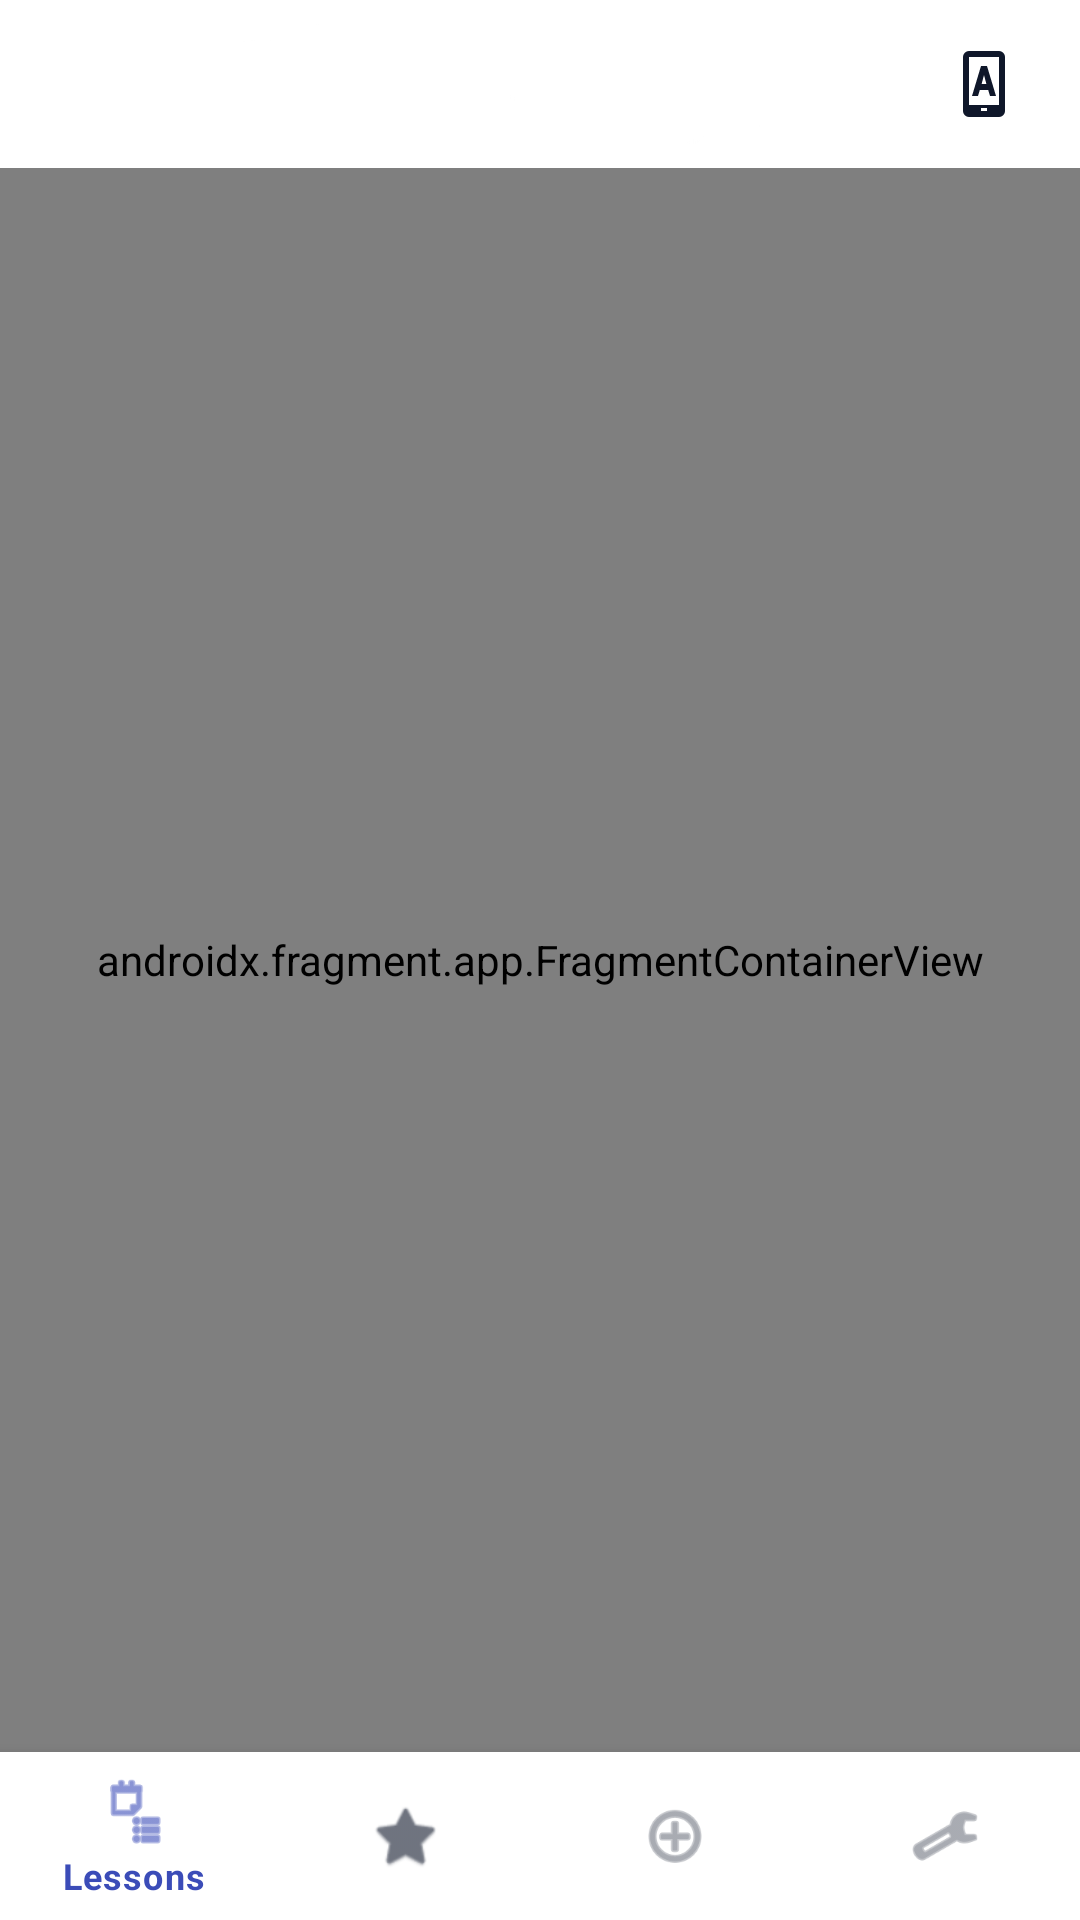

Layout XML and referenced resources for this Android screen:
<!-- AndroidManifest.xml: activity theme Theme.ParallelLingvoApp.Starting -->
<!-- res/layout/activity_main.xml -->
<?xml version="1.0" encoding="utf-8"?>
<androidx.constraintlayout.widget.ConstraintLayout
    xmlns:android="http://schemas.android.com/apk/res/android"
    xmlns:app="http://schemas.android.com/apk/res-auto"
    android:layout_width="match_parent"
    android:layout_height="match_parent"
    android:background="@color/colorBackground">

    <com.google.android.material.appbar.MaterialToolbar
        android:id="@+id/app_header"
        android:layout_width="0dp"
        android:layout_height="wrap_content"
        android:minHeight="56dp"
        android:background="@color/colorSurface"
        app:contentInsetStart="0dp"
        app:contentInsetEnd="0dp"
        app:layout_constraintTop_toTopOf="parent"
        app:layout_constraintStart_toStartOf="parent"
        app:layout_constraintEnd_toEndOf="parent">

        <FrameLayout
            android:layout_width="match_parent"
            android:layout_height="56dp">
            <LinearLayout
                android:layout_width="wrap_content"
                android:layout_height="match_parent"
                android:layout_gravity="center"
                android:gravity="center_vertical"
                android:orientation="horizontal">
                <ImageView
                    android:id="@+id/img_brand_mark"
                    android:layout_width="32dp"
                    android:layout_height="40dp"
                    android:contentDescription="@string/app_name"
                    android:cropToPadding="true"
                    android:scaleType="matrix"
                    android:src="@drawable/logo_mark" />
                <ImageView
                    android:id="@+id/img_brand_name"
                    android:layout_width="156dp"
                    android:layout_height="40dp"
                    android:layout_marginStart="12dp"
                    android:contentDescription="@string/app_name"
                    android:cropToPadding="true"
                    android:scaleType="matrix"
                    android:src="@drawable/header_wordmark" />
            </LinearLayout>
            <androidx.appcompat.widget.AppCompatImageButton
                android:id="@+id/btn_theme"
                android:layout_width="48dp"
                android:layout_height="48dp"
                android:layout_gravity="end|center_vertical"
                android:layout_marginEnd="8dp"
                android:padding="12dp"
                android:background="?attr/selectableItemBackgroundBorderless"
                android:contentDescription="@string/theme_title"
                app:srcCompat="@drawable/ic_theme_system_24"
                app:tint="@color/colorOnBackground" />
        </FrameLayout>
    </com.google.android.material.appbar.MaterialToolbar>

    <TextView android:id="@+id/admin_preview_indicator"
        android:layout_width="0dp" android:layout_height="wrap_content"
        android:padding="4dp" android:gravity="center"
        android:textColor="@color/colorPrimary" android:textStyle="bold"
        android:clickable="true" android:focusable="true" android:visibility="gone"
        app:layout_constraintTop_toBottomOf="@id/app_header"
        app:layout_constraintStart_toStartOf="parent" app:layout_constraintEnd_toEndOf="parent" />

    <androidx.fragment.app.FragmentContainerView
        android:id="@+id/nav_host_fragment"
        android:name="androidx.navigation.fragment.NavHostFragment"
        android:layout_width="0dp"
        android:layout_height="0dp"
        app:defaultNavHost="true"
        app:layout_constraintBottom_toTopOf="@id/bottom_navigation"
        app:layout_constraintEnd_toEndOf="parent"
        app:layout_constraintStart_toStartOf="parent"
        app:layout_constraintTop_toBottomOf="@id/admin_preview_indicator"
        app:navGraph="@navigation/nav_graph" />

    <com.google.android.material.bottomnavigation.BottomNavigationView
        android:id="@+id/bottom_navigation"
        android:layout_width="0dp"
        android:layout_height="wrap_content"
        app:layout_constraintBottom_toBottomOf="parent"
        app:layout_constraintEnd_toEndOf="parent"
        app:layout_constraintStart_toStartOf="parent"
        app:menu="@menu/bottom_nav_menu" />

</androidx.constraintlayout.widget.ConstraintLayout>
<!-- resources referenced by this layout -->
<resources>
  <color name="colorBackground">#F8FAFC</color>
  <color name="colorOnBackground">#0F172A</color>
  <color name="colorPrimary">#3B4CB8</color>
  <color name="colorSurface">#FFFFFF</color>
  <!-- drawable header_wordmark: png bitmap (drawable-night-nodpi, 428569 bytes) -->
  <!-- drawable ic_theme_system_24 (drawable) -->
  <?xml version="1.0" encoding="utf-8"?>
  <vector xmlns:android="http://schemas.android.com/apk/res/android"
      android:width="24dp" android:height="24dp" android:viewportWidth="24" android:viewportHeight="24">
      <path android:fillColor="@color/colorOnBackground" android:fillType="evenOdd"
          android:pathData="M7,1h10a2,2 0,0 1,2 2v18a2,2 0,0 1,-2 2h-10a2,2 0,0 1,-2 -2v-18a2,2 0,0 1,2 -2zM7,3v16h10v-16zM11,20v1h2v-1zM8,16l3,-10h2l3,10h-2l-0.6,-2h-2.8l-0.6,2zM11.2,12h1.6l-0.8,-3z" />
  </vector>
  <!-- drawable logo_mark: png bitmap (drawable-nodpi, 138250 bytes) -->
  <string name="app_name">ParallelLingvo</string>
  <string name="theme_title">Appearance</string>
  <style name="Theme.ParallelLingvoApp.Starting" parent="Theme.ParallelLingvoApp" />
  <style name="Theme.ParallelLingvoApp" parent="Theme.MaterialComponents.DayNight.DarkActionBar">
          <item name="colorPrimary">@color/colorPrimary</item>
          <item name="colorPrimaryVariant">@color/colorPrimaryDark</item>
          <item name="colorOnPrimary">@color/colorOnPrimary</item>
          <item name="colorSecondary">@color/colorSecondary</item>
          <item name="colorOnSecondary">@color/colorOnSecondary</item>
          <item name="android:colorBackground">@color/colorBackground</item>
          <item name="colorSurface">@color/colorSurface</item>
          <item name="colorOnSurface">@color/colorOnBackground</item>
          <item name="colorOnBackground">@color/colorOnBackground</item>
          <item name="android:textColorPrimary">@color/colorOnBackground</item>
          <item name="android:textColorSecondary">@color/colorTextSecondary</item>
          <item name="android:windowBackground">@color/colorBackground</item>
          <item name="android:navigationBarColor">@color/colorBackground</item>
          <item name="android:windowLightStatusBar">@bool/is_light_theme</item>
          <item name="android:windowLightNavigationBar">@bool/is_light_theme</item>
          <item name="colorError">@color/colorError</item>
          <item name="android:statusBarColor">@color/colorSurface</item>
          <item name="windowActionBar">false</item>
          <item name="windowNoTitle">true</item>
          <item name="shapeAppearanceSmallComponent">@style/ShapeAppearance.ParallelLingvo.SmallComponent</item>
          <item name="shapeAppearanceMediumComponent">@style/ShapeAppearance.ParallelLingvo.MediumComponent</item>
      </style>
  <color name="colorPrimaryDark">#17092B</color>
  <color name="colorOnPrimary">#FFFFFF</color>
  <color name="colorSecondary">#F0179B</color>
  <color name="colorOnSecondary">#FFFFFF</color>
  <color name="colorTextSecondary">#596579</color>
  <color name="colorError">#E11D48</color>
  <style name="ShapeAppearance.ParallelLingvo.SmallComponent" parent="ShapeAppearance.MaterialComponents.SmallComponent">
          <item name="cornerFamily">rounded</item>
          <item name="cornerSize">50%</item>
      </style>
  <style name="ShapeAppearance.ParallelLingvo.MediumComponent" parent="ShapeAppearance.MaterialComponents.MediumComponent">
          <item name="cornerFamily">rounded</item>
          <item name="cornerSize">16dp</item>
      </style>
</resources>
